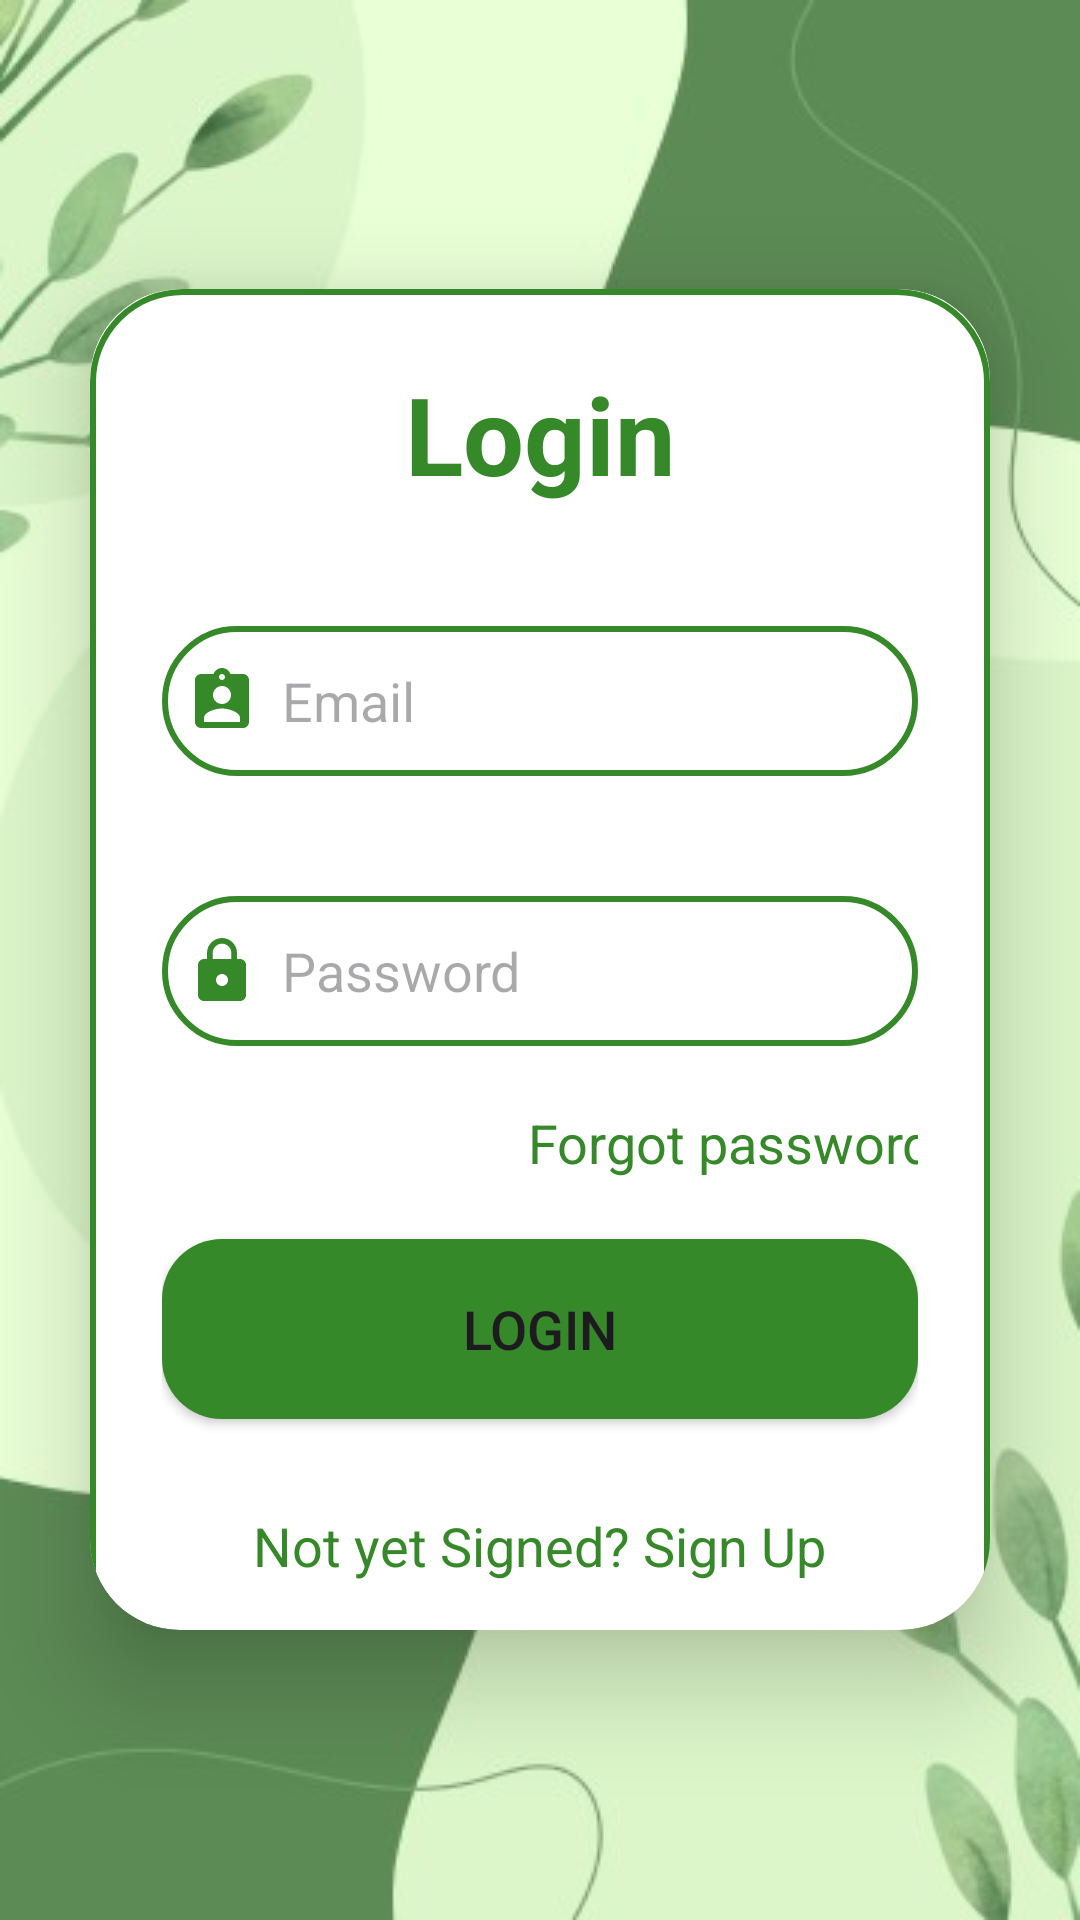

Write the Android layout XML for this screen, with the resource values it uses.
<!-- AndroidManifest.xml: application theme Theme.CropMate25 -->
<!-- res/layout/activity_login.xml -->
<?xml version="1.0" encoding="utf-8"?>
<LinearLayout
    xmlns:android="http://schemas.android.com/apk/res/android"
    xmlns:app="http://schemas.android.com/apk/res-auto"
    xmlns:tools="http://schemas.android.com/tools"
    android:id="@+id/main"
    android:layout_width="match_parent"
    android:layout_height="match_parent"
    android:orientation="vertical"
    android:gravity="center"
    android:background="@drawable/bg1"
    tools:context=".LoginActivity">

    <androidx.cardview.widget.CardView
        android:layout_width="match_parent"
        android:layout_height="447dp"
        android:layout_margin="30dp"
        app:cardCornerRadius="30dp"
        app:cardElevation="20dp">

        <LinearLayout
            android:layout_width="match_parent"
            android:layout_height="720dp"
            android:layout_gravity="center_horizontal"
            android:background="@drawable/border"
            android:orientation="vertical"
            android:padding="24dp">

            <TextView
                android:layout_width="match_parent"
                android:layout_height="wrap_content"
                android:gravity="center_horizontal"
                android:text="Login"
                android:textAlignment="center"
                android:textColor="@color/dark_green"
                android:textSize="36dp"
                android:textStyle="bold"
                tools:ignore="HardcodedText,SpUsage" />

            <EditText
                android:id="@+id/login_email"
                android:layout_width="match_parent"
                android:layout_height="50dp"
                android:layout_marginTop="40dp"
                android:background="@drawable/border"
                android:drawableLeft="@drawable/baseline_assignment_ind_24"
                android:drawablePadding="8dp"
                android:hint="Email"
                android:padding="8dp"
                android:textColor="@color/black"
                tools:ignore="HardcodedText,RtlHardcoded" />


            <EditText
                android:id="@+id/login_password"
                android:layout_width="match_parent"
                android:layout_height="50dp"
                android:layout_marginTop="40dp"
                android:background="@drawable/border"
                android:drawableLeft="@drawable/baseline_lock_24"
                android:drawablePadding="8dp"
                android:hint="Password"
                android:inputType="textPassword"
                android:padding="8dp"
                android:textColor="@color/black"
                tools:ignore="HardcodedText,RtlHardcoded" />

            <TextView
                android:id="@+id/forgotpassword"
                android:layout_width="wrap_content"
                android:layout_height="wrap_content"
                android:layout_gravity="center"
                android:layout_marginTop="20dp"
                android:layout_marginLeft="70dp"
                android:text="Forgot password ?"
                android:textColor="@color/dark_green"
                android:textSize="18sp"
                tools:ignore="HardcodedText,RtlHardcoded" />

            <androidx.appcompat.widget.AppCompatButton
                android:id="@+id/login_button"
                android:layout_width="match_parent"
                android:layout_height="60dp"
                android:layout_marginTop="20dp"
                android:background="@drawable/bgcolor"
                android:text="Login"
                android:textSize="18sp"
                tools:ignore="HardcodedText" />

            <TextView
                android:id="@+id/signupredirect"
                android:layout_width="wrap_content"
                android:layout_height="wrap_content"
                android:layout_gravity="center"
                android:layout_marginTop="30dp"
                android:text="Not yet Signed? Sign Up"
                android:textColor="@color/dark_green"
                android:textSize="18sp"
                tools:ignore="HardcodedText" />


        </LinearLayout>


    </androidx.cardview.widget.CardView>

</LinearLayout>
<!-- resources referenced by this layout -->
<resources>
  <color name="black">#FF000000</color>
  <color name="dark_green">#368929</color>
  <!-- drawable baseline_assignment_ind_24 (drawable) -->
  <vector xmlns:android="http://schemas.android.com/apk/res/android" android:height="24dp" android:tint="#368929" android:viewportHeight="24" android:viewportWidth="24" android:width="24dp">
        
      <path android:fillColor="@android:color/white" android:pathData="M19,3h-4.18C14.4,1.84 13.3,1 12,1c-1.3,0 -2.4,0.84 -2.82,2L5,3c-1.1,0 -2,0.9 -2,2v14c0,1.1 0.9,2 2,2h14c1.1,0 2,-0.9 2,-2L21,5c0,-1.1 -0.9,-2 -2,-2zM12,3c0.55,0 1,0.45 1,1s-0.45,1 -1,1 -1,-0.45 -1,-1 0.45,-1 1,-1zM12,7c1.66,0 3,1.34 3,3s-1.34,3 -3,3 -3,-1.34 -3,-3 1.34,-3 3,-3zM18,19L6,19v-1.4c0,-2 4,-3.1 6,-3.1s6,1.1 6,3.1L18,19z"/>
      
  </vector>
  <!-- drawable baseline_lock_24 (drawable) -->
  <vector xmlns:android="http://schemas.android.com/apk/res/android" android:height="24dp" android:tint="#368929" android:viewportHeight="24" android:viewportWidth="24" android:width="24dp">
        
      <path android:fillColor="@android:color/white" android:pathData="M18,8h-1L17,6c0,-2.76 -2.24,-5 -5,-5S7,3.24 7,6v2L6,8c-1.1,0 -2,0.9 -2,2v10c0,1.1 0.9,2 2,2h12c1.1,0 2,-0.9 2,-2L20,10c0,-1.1 -0.9,-2 -2,-2zM12,17c-1.1,0 -2,-0.9 -2,-2s0.9,-2 2,-2 2,0.9 2,2 -0.9,2 -2,2zM15.1,8L8.9,8L8.9,6c0,-1.71 1.39,-3.1 3.1,-3.1 1.71,0 3.1,1.39 3.1,3.1v2z"/>
      
  </vector>
  <!-- drawable bg1: jpeg bitmap (drawable, 14980 bytes) -->
  <!-- drawable bgcolor (drawable) -->
  <?xml version="1.0" encoding="utf-8"?>
  <shape android:shape="rectangle"
      xmlns:android="http://schemas.android.com/apk/res/android">
  
      <corners android:radius="20dp"/>
      <solid android:color="@color/dark_green"/>
  </shape>
  <!-- drawable border (drawable) -->
  <?xml version="1.0" encoding="utf-8"?>
  <shape xmlns:android="http://schemas.android.com/apk/res/android" android:shape="rectangle">
  
      <stroke
           android:width="2dp"
          android:color="@color/dark_green"/>
  
      <corners
          android:radius="30dp"/>
  </shape>
  <style name="Theme.CropMate25" parent="Base.Theme.CropMate25" />
  <style name="Base.Theme.CropMate25" parent="Theme.Material3.DayNight.NoActionBar">
          
          
      </style>
</resources>
